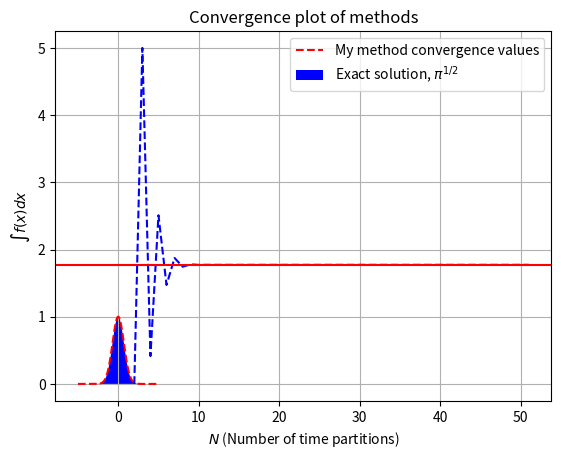

This chart was generated by the following Python code:
from scipy.integrate import *
import math
import numpy as np
from pylab import *
import matplotlib.pyplot as plt

# Function to integrate
function_map = lambda x: math.exp(-x**2)

def function(x):
    return math.exp(-x**2)

def integrate(function, time, dt):
    for t in np.nditer(time):
        accum = dt * function
    return accum

# Integration bounds
lower_bound = -5
upper_bound = 5
number_of_points = 500

# Differential time element
t = np.linspace(lower_bound, upper_bound, num = number_of_points)
dt = t[1] - t[0]
# print("dt:", dt)

# Scipy integration method
scipy_result = quad(function_map, lower_bound, upper_bound)
print("Scipy Result\n Value, Error:", scipy_result)

# My integration method
f1 = np.vectorize(function)
my_result = integrate(f1(t), t, dt)
integrated_value = 0
for element in my_result:
    integrated_value += element

# print(my_result)
print("\nMy result:", integrated_value)

error = abs(scipy_result[0] - integrated_value)
print("\nScipy result - my result:", error)

# print((pi)**0.5)      # Exact value

# Plotting function
plt.plot(t, f1(t), 'r--')
plt.fill_between(t, f1(t), facecolor = 'blue', alpha = 1)
xlabel('$x$')
ylabel('$f(x)$')
plt.grid()
title('$e^{-x^2}$')
plt.show()

error_ydata = []
index = []
convergence_n = 52
# Convergence plot error data generation
for n in range(2,convergence_n):
    index += [n]
    integrated_value2 = 0
    number_of_points = n
    t2 = np.linspace(lower_bound, upper_bound, num=number_of_points)
    dt2 = t2[1] - t2[0]
    f2 = np.vectorize(function)
    my_result2 = integrate(f2(t2), t2, dt2)
    for elements in my_result2:
        integrated_value2 += elements
    error_ydata += [integrated_value2]

# Compute best value error:
best_error = abs(error_ydata[-1] - (pi**0.5))
print("\nBest error from my method, n:", best_error, ',', convergence_n)

# Convergence plot
plt.plot(index, error_ydata, 'b--')
plt.axhline(y=pi**0.5, color='r', linestyle='-')
plt.title("Convergence plot of methods")
xlabel('$N$ (Number of time partitions)')
ylabel('$\int f(x) dx$')
legend(('My method convergence values', 'Exact solution, $\pi^{1/2}$'), loc='best')
plt.show()
